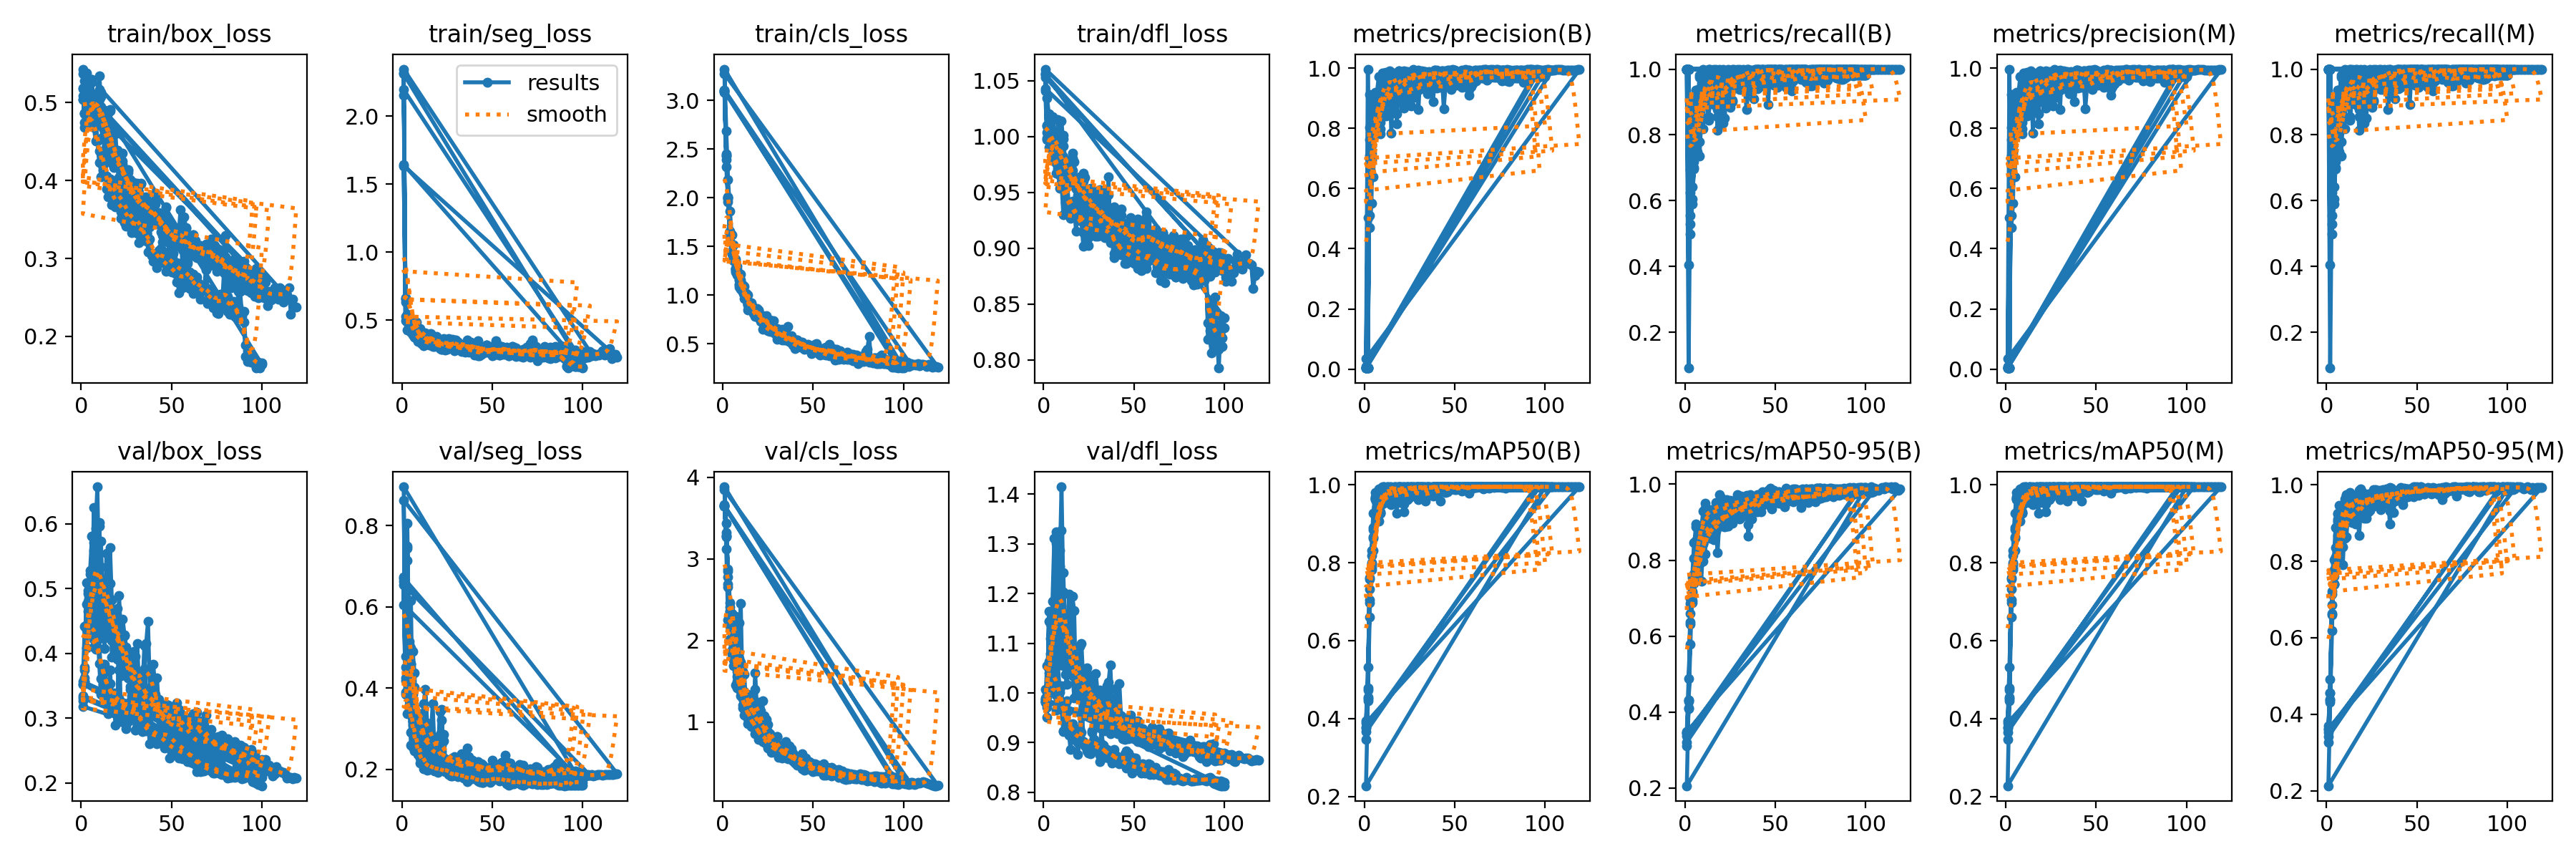

The data file committed next to this chart (first rows):
epoch, time, train/box_loss, train/seg_loss, train/cls_loss, train/dfl_loss, metrics/precision(B), metrics/recall(B), metrics/mAP50(B), metrics/mAP50-95(B), metrics/precision(M), metrics/recall(M), metrics/mAP50(M), metrics/mAP50-95(M), val/box_loss, val/seg_loss, val/cls_loss, val/dfl_loss, lr/pg0, lr/pg1, lr/pg2
1, 43.58, 0.5042, 2.156, 3.087, 1.041, 0.00338, 1, 0.3937, 0.3451, 0.00338, 1, 0.3937, 0.369, 0.3518, 0.6638, 3.663, 0.9906, 0.000125, 0.000125, 0.000125
2, 107, 0.4853, 0.6534, 2.389, 0.997, 0.00347, 1, 0.4722, 0.432, 0.00347, 1, 0.4722, 0.4561, 0.3738, 0.4784, 3.289, 0.9714, 0.0002625, 0.0002625, 0.0002625
3, 169.6, 0.4981, 0.5427, 1.985, 0.9905, 0.9116, 0.6239, 0.7622, 0.6995, 0.9116, 0.6239, 0.7622, 0.7225, 0.436, 0.806, 2.655, 1.041, 0.0003998, 0.0003998, 0.0003998
4, 234.1, 0.4959, 0.5236, 1.595, 0.9993, 0.7433, 0.6411, 0.8003, 0.7136, 0.7433, 0.6411, 0.8003, 0.7602, 0.4798, 0.4832, 2.407, 1.079, 0.000537, 0.000537, 0.000537
5, 298.6, 0.4998, 0.4215, 1.423, 1.006, 0.7942, 0.6974, 0.8657, 0.7634, 0.7942, 0.6974, 0.8657, 0.8121, 0.5281, 0.4588, 2.248, 1.185, 0.0006738, 0.0006738, 0.0006738
6, 364.3, 0.5259, 0.4185, 1.353, 0.9948, 0.7825, 0.9353, 0.9645, 0.8089, 0.7825, 0.9353, 0.9645, 0.867, 0.581, 0.4899, 2.196, 1.311, 0.0008103, 0.0008103, 0.0008103
7, 430.6, 0.4831, 0.4232, 1.268, 0.984, 0.8509, 0.7797, 0.9174, 0.8235, 0.8509, 0.7797, 0.9174, 0.878, 0.512, 0.4371, 1.916, 1.128, 0.0009463, 0.0009463, 0.0009463
8, 496.7, 0.4942, 0.421, 1.219, 0.9969, 0.8871, 0.78, 0.9421, 0.8607, 0.8871, 0.78, 0.9421, 0.8969, 0.4603, 0.2895, 1.624, 1.089, 0.001082, 0.001082, 0.001082
9, 563.2, 0.4808, 0.4301, 1.115, 0.9711, 0.7817, 0.8465, 0.9309, 0.8068, 0.7817, 0.8465, 0.9309, 0.8621, 0.4515, 0.2779, 2.218, 1.062, 0.001217, 0.001217, 0.001217
10, 629.8, 0.5162, 0.3793, 1.159, 0.9971, 0.9495, 0.9736, 0.9873, 0.8448, 0.9495, 0.9736, 0.9873, 0.9037, 0.5164, 0.3374, 1.446, 1.175, 0.001239, 0.001239, 0.001239
11, 696.2, 0.5099, 0.4022, 1.099, 0.9817, 0.8612, 0.8921, 0.9761, 0.8168, 0.8612, 0.8921, 0.9761, 0.8638, 0.5732, 0.2788, 1.616, 1.242, 0.001236, 0.001236, 0.001236
12, 763.1, 0.4671, 0.3515, 1, 0.9654, 0.9513, 0.9273, 0.9855, 0.8764, 0.9513, 0.9273, 0.9855, 0.9401, 0.4728, 0.268, 1.375, 1.115, 0.001234, 0.001234, 0.001234
13, 830.2, 0.4622, 0.3624, 0.9938, 0.9632, 0.9216, 0.8444, 0.9549, 0.8725, 0.9216, 0.8444, 0.9549, 0.9257, 0.4239, 0.2661, 1.316, 1.038, 0.001231, 0.001231, 0.001231
14, 896.1, 0.4272, 0.3377, 0.9052, 0.956, 0.9652, 0.9662, 0.9883, 0.8698, 0.9652, 0.9662, 0.9883, 0.9185, 0.5547, 0.2648, 1.324, 1.199, 0.001227, 0.001227, 0.001227
15, 962.1, 0.4508, 0.3492, 0.8709, 0.9635, 0.9279, 0.9606, 0.9943, 0.9155, 0.9279, 0.9606, 0.9943, 0.968, 0.4291, 0.2684, 1.147, 1.063, 0.001224, 0.001224, 0.001224
16, 1029, 0.4502, 0.3504, 0.907, 0.9695, 0.9381, 1, 0.9908, 0.8879, 0.9381, 1, 0.9908, 0.9164, 0.4699, 0.2632, 1.189, 1.075, 0.00122, 0.00122, 0.00122
17, 1095, 0.4222, 0.3087, 0.8441, 0.958, 0.9507, 0.9872, 0.992, 0.9093, 0.9507, 0.9872, 0.992, 0.9316, 0.4198, 0.2705, 1.065, 1.045, 0.001216, 0.001216, 0.001216
18, 1162, 0.4165, 0.3522, 0.8307, 0.9533, 0.8496, 0.8145, 0.9274, 0.819, 0.8496, 0.8145, 0.9274, 0.8681, 0.4644, 0.2454, 1.605, 1.06, 0.001211, 0.001211, 0.001211
19, 1228, 0.4263, 0.3338, 0.8382, 0.9549, 0.9499, 1, 0.995, 0.9011, 0.9499, 1, 0.995, 0.9383, 0.4557, 0.2185, 1.125, 1.059, 0.001207, 0.001207, 0.001207
20, 1294, 0.4384, 0.3415, 0.8065, 0.9629, 0.9213, 0.8317, 0.9548, 0.8985, 0.9213, 0.8317, 0.9548, 0.9444, 0.4044, 0.2436, 1.244, 1.01, 0.001202, 0.001202, 0.001202
21, 1359, 0.3987, 0.3489, 0.76, 0.9242, 0.9188, 0.8363, 0.9919, 0.9136, 0.9188, 0.8363, 0.9919, 0.9678, 0.4232, 0.3417, 1.135, 1.009, 0.001197, 0.001197, 0.001197
22, 1425, 0.4336, 0.2828, 0.7532, 0.9671, 0.9597, 0.9754, 0.995, 0.9321, 0.9597, 0.9754, 0.995, 0.9562, 0.4005, 0.3471, 0.9343, 1.011, 0.001191, 0.001191, 0.001191
23, 1490, 0.435, 0.3517, 0.7613, 0.9631, 0.9511, 0.9584, 0.9915, 0.9225, 0.9511, 0.9584, 0.9915, 0.9763, 0.4085, 0.2268, 0.9186, 0.9987, 0.001185, 0.001185, 0.001185
24, 1556, 0.3946, 0.3109, 0.7064, 0.9397, 0.9614, 0.9828, 0.995, 0.9336, 0.9614, 0.9828, 0.995, 0.9685, 0.385, 0.2238, 0.7939, 0.9947, 0.00118, 0.00118, 0.00118
25, 1622, 0.4012, 0.3404, 0.6853, 0.9432, 0.9775, 0.9792, 0.9935, 0.9288, 0.9775, 0.9792, 0.9935, 0.9645, 0.3959, 0.2194, 0.7708, 1.008, 0.001173, 0.001173, 0.001173
26, 1689, 0.4097, 0.3486, 0.7002, 0.9538, 0.9695, 0.9783, 0.9926, 0.9293, 0.9695, 0.9783, 0.9926, 0.9591, 0.3849, 0.2192, 0.7259, 1.001, 0.001167, 0.001167, 0.001167
27, 1756, 0.3791, 0.3038, 0.6644, 0.9295, 0.962, 0.9951, 0.995, 0.953, 0.962, 0.9951, 0.995, 0.98, 0.3486, 0.2217, 0.75, 0.9605, 0.001161, 0.001161, 0.001161
28, 1823, 0.3904, 0.3611, 0.6226, 0.921, 0.9437, 0.9665, 0.995, 0.9398, 0.9437, 0.9665, 0.995, 0.9775, 0.3807, 0.2273, 0.7467, 1.008, 0.001154, 0.001154, 0.001154
29, 1891, 0.3729, 0.3417, 0.6145, 0.9394, 0.9915, 0.9879, 0.995, 0.9229, 0.9915, 0.9879, 0.995, 0.9536, 0.4026, 0.2309, 0.7291, 1.038, 0.001147, 0.001147, 0.001147
30, 1960, 0.3922, 0.348, 0.6434, 0.9509, 0.9633, 0.9554, 0.995, 0.9344, 0.9633, 0.9554, 0.995, 0.9668, 0.3636, 0.2154, 0.7216, 0.9983, 0.001139, 0.001139, 0.001139
31, 2029, 0.3588, 0.3074, 0.5743, 0.9129, 0.9853, 0.9972, 0.995, 0.9375, 0.9853, 0.9972, 0.995, 0.9658, 0.3436, 0.2228, 0.6453, 0.9554, 0.001132, 0.001132, 0.001132
32, 2096, 0.384, 0.3131, 0.6067, 0.9483, 0.9875, 0.9759, 0.995, 0.9342, 0.9875, 0.9759, 0.995, 0.969, 0.3463, 0.217, 0.6773, 0.9589, 0.001124, 0.001124, 0.001124
33, 2160, 0.3776, 0.2868, 0.5999, 0.9385, 0.9818, 0.9692, 0.995, 0.9624, 0.9818, 0.9692, 0.995, 0.9752, 0.3305, 0.2042, 0.6589, 0.9487, 0.001116, 0.001116, 0.001116
34, 2225, 0.3729, 0.2964, 0.5541, 0.918, 0.9806, 0.9742, 0.995, 0.9465, 0.9806, 0.9742, 0.995, 0.9764, 0.3619, 0.2105, 0.604, 0.9589, 0.001108, 0.001108, 0.001108
35, 2289, 0.3555, 0.2906, 0.5847, 0.9151, 0.915, 0.9916, 0.9823, 0.8626, 0.915, 0.9916, 0.9823, 0.898, 0.3758, 0.2216, 0.7622, 0.956, 0.0011, 0.0011, 0.0011
36, 2354, 0.3669, 0.3432, 0.5682, 0.9363, 0.982, 0.9773, 0.995, 0.9173, 0.982, 0.9773, 0.995, 0.9525, 0.4156, 0.2524, 0.657, 1.022, 0.001091, 0.001091, 0.001091
37, 2418, 0.3663, 0.3369, 0.5537, 0.9144, 0.9844, 0.9711, 0.9921, 0.9091, 0.9844, 0.9711, 0.9921, 0.928, 0.4492, 0.2305, 0.7046, 1.057, 0.001082, 0.001082, 0.001082
38, 2482, 0.3629, 0.284, 0.5611, 0.9194, 0.9578, 0.9763, 0.995, 0.9406, 0.9578, 0.9763, 0.995, 0.9673, 0.347, 0.2081, 0.5915, 0.9575, 0.001073, 0.001073, 0.001073
39, 2547, 0.3536, 0.2798, 0.5342, 0.9267, 0.9654, 0.9545, 0.995, 0.9621, 0.9654, 0.9545, 0.995, 0.9823, 0.3222, 0.2052, 0.6179, 0.9492, 0.001064, 0.001064, 0.001064
40, 2612, 0.3721, 0.3008, 0.5404, 0.9139, 0.9616, 1, 0.995, 0.9451, 0.9616, 1, 0.995, 0.9765, 0.3474, 0.1989, 0.5541, 0.9616, 0.001055, 0.001055, 0.001055
41, 2677, 0.3698, 0.3062, 0.5234, 0.9188, 0.975, 1, 0.995, 0.9548, 0.975, 1, 0.995, 0.9744, 0.3306, 0.1917, 0.5137, 0.9456, 0.001045, 0.001045, 0.001045
42, 2741, 0.3522, 0.3481, 0.5183, 0.9249, 0.9787, 0.9916, 0.995, 0.9267, 0.9787, 0.9916, 0.995, 0.9589, 0.3624, 0.1996, 0.5275, 1.019, 0.001036, 0.001036, 0.001036
43, 2806, 0.3447, 0.2937, 0.5167, 0.9145, 0.9879, 1, 0.995, 0.9546, 0.9879, 1, 0.995, 0.9719, 0.3121, 0.1928, 0.4716, 0.9466, 0.001026, 0.001026, 0.001026
44, 2871, 0.3335, 0.2641, 0.4788, 0.9056, 0.9581, 0.9967, 0.995, 0.9525, 0.9581, 0.9967, 0.995, 0.9891, 0.2945, 0.1968, 0.4909, 0.9078, 0.001016, 0.001016, 0.001016
45, 2935, 0.3211, 0.2566, 0.4721, 0.9056, 0.9774, 0.9966, 0.995, 0.9689, 0.9774, 0.9966, 0.995, 0.9868, 0.2803, 0.2083, 0.4334, 0.906, 0.001005, 0.001005, 0.001005
46, 3000, 0.3347, 0.2931, 0.4802, 0.9125, 0.9859, 1, 0.995, 0.971, 0.9859, 1, 0.995, 0.9845, 0.2816, 0.1959, 0.4156, 0.9139, 0.0009949, 0.0009949, 0.0009949
47, 3064, 0.366, 0.2804, 0.4964, 0.9228, 0.9916, 1, 0.995, 0.9638, 0.9916, 1, 0.995, 0.986, 0.2941, 0.1878, 0.4391, 0.9138, 0.0009844, 0.0009844, 0.0009844
48, 3129, 0.3353, 0.2702, 0.459, 0.9208, 0.991, 1, 0.995, 0.9717, 0.991, 1, 0.995, 0.995, 0.3054, 0.1965, 0.426, 0.9164, 0.0009737, 0.0009737, 0.0009737
49, 3193, 0.3344, 0.2748, 0.4683, 0.9132, 0.9951, 1, 0.995, 0.9727, 0.9951, 1, 0.995, 0.995, 0.2884, 0.1973, 0.4082, 0.9131, 0.0009628, 0.0009628, 0.0009628
50, 3258, 0.2989, 0.2554, 0.425, 0.8999, 0.9785, 0.9998, 0.995, 0.9699, 0.9785, 0.9998, 0.995, 0.995, 0.2912, 0.1989, 0.4117, 0.913, 0.0009518, 0.0009518, 0.0009518
51, 3323, 0.3193, 0.2815, 0.4493, 0.8944, 0.959, 0.982, 0.995, 0.9645, 0.959, 0.982, 0.995, 0.9889, 0.2972, 0.1943, 0.4491, 0.9314, 0.0009406, 0.0009406, 0.0009406
52, 3388, 0.3326, 0.3042, 0.4384, 0.9073, 0.9718, 1, 0.995, 0.9627, 0.9718, 1, 0.995, 0.995, 0.2959, 0.191, 0.4017, 0.9059, 0.0009293, 0.0009293, 0.0009293
53, 3453, 0.3188, 0.2949, 0.441, 0.9073, 0.9708, 1, 0.9935, 0.9704, 0.9708, 1, 0.9935, 0.9935, 0.2864, 0.197, 0.4036, 0.915, 0.0009179, 0.0009179, 0.0009179
54, 3517, 0.3156, 0.2729, 0.4221, 0.9121, 0.9778, 0.9965, 0.995, 0.9673, 0.9778, 0.9965, 0.995, 0.989, 0.2825, 0.2089, 0.4113, 0.9113, 0.0009064, 0.0009064, 0.0009064
55, 3585, 0.3374, 0.2874, 0.4344, 0.9083, 0.9658, 0.9656, 0.995, 0.9777, 0.9658, 0.9656, 0.995, 0.9895, 0.2793, 0.2, 0.4536, 0.9043, 0.0008947, 0.0008947, 0.0008947
56, 3651, 0.2931, 0.264, 0.4195, 0.9016, 0.989, 0.9604, 0.995, 0.959, 0.989, 0.9604, 0.995, 0.9826, 0.2984, 0.1964, 0.4835, 0.9148, 0.0008829, 0.0008829, 0.0008829
57, 3715, 0.3535, 0.2795, 0.4679, 0.9324, 0.9817, 0.9949, 0.995, 0.9683, 0.9817, 0.9949, 0.995, 0.9907, 0.2867, 0.1989, 0.4256, 0.9112, 0.000871, 0.000871, 0.000871
58, 3780, 0.3383, 0.2975, 0.4697, 0.9107, 0.9947, 1, 0.995, 0.966, 0.9947, 1, 0.995, 0.9886, 0.2846, 0.1823, 0.3715, 0.9134, 0.000859, 0.000859, 0.000859
59, 3844, 0.301, 0.2542, 0.4433, 0.8997, 0.9858, 1, 0.995, 0.9597, 0.9858, 1, 0.995, 0.9862, 0.2933, 0.1915, 0.3541, 0.9152, 0.0008469, 0.0008469, 0.0008469
60, 3908, 0.3075, 0.2865, 0.4201, 0.9147, 0.9627, 0.9793, 0.995, 0.9616, 0.9627, 0.9793, 0.995, 0.9797, 0.2945, 0.2013, 0.3892, 0.9308, 0.0008347, 0.0008347, 0.0008347
... 656 more rows
